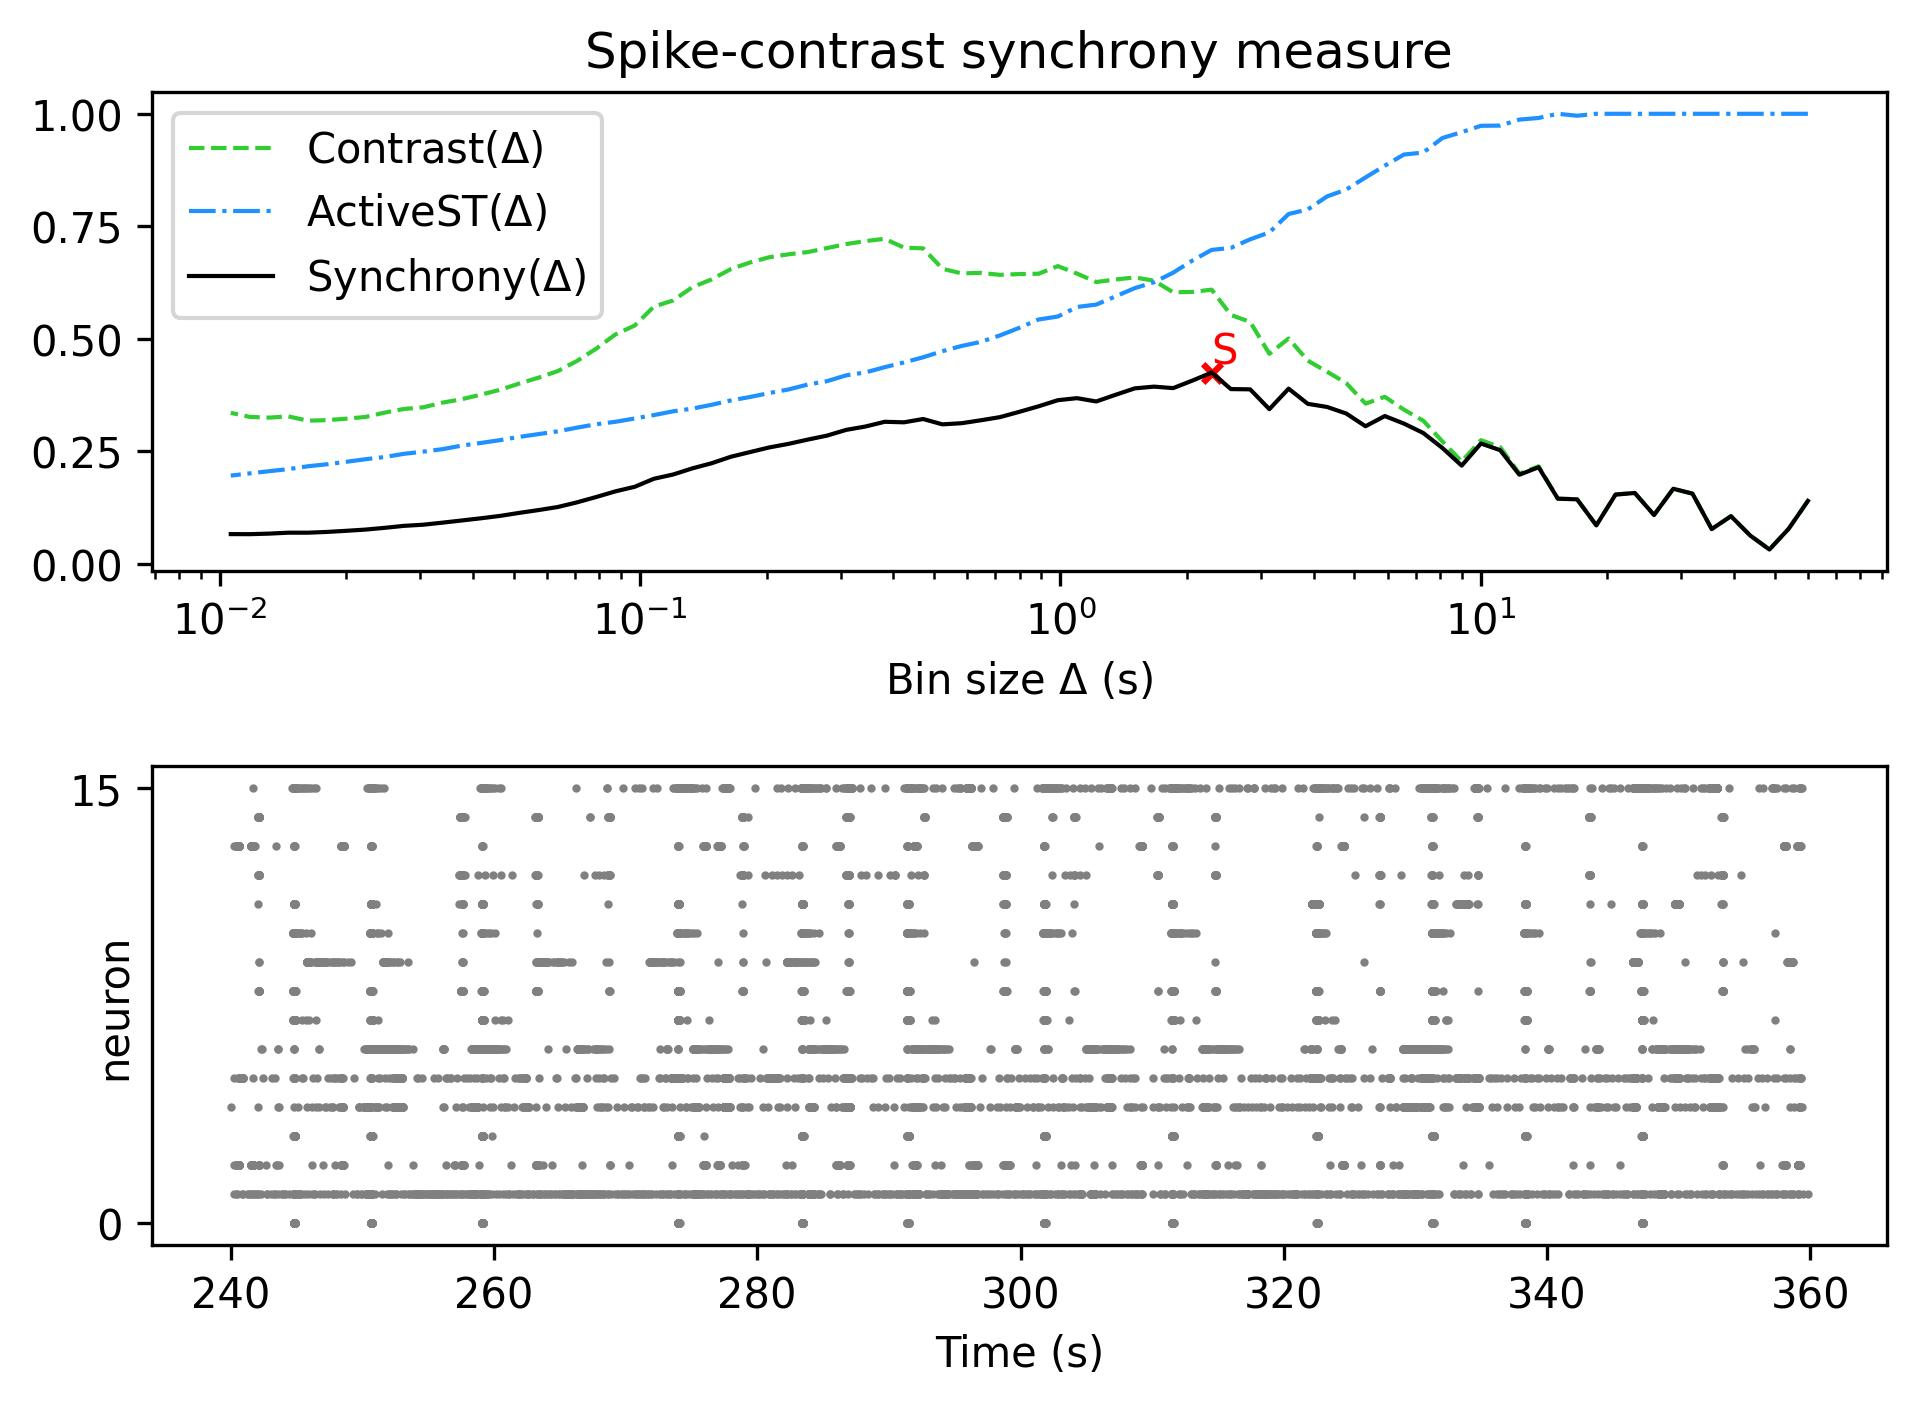

The file beside this chart, header and first rows:
, Spike-contrast (60.0 s), Spike-contrast (54.0 s), Spike-contrast (48.6 s), Spike-contrast (43.74 s), Spike-contrast (39.366 s), Spike-contrast (35.429 s), Spike-contrast (31.886 s), Spike-contrast (28.698 s), Spike-contrast (25.828 s), Spike-contrast (23.245 s), Spike-contrast (20.921 s), Spike-contrast (18.829 s), Spike-contrast (16.946 s), Spike-contrast (15.251 s), Spike-contrast (13.726 s), Spike-contrast (12.353 s), Spike-contrast (11.118 s), Spike-contrast (10.006 s), Spike-contrast (9.006 s), Spike-contrast (8.105 s), Spike-contrast (7.295 s), Spike-contrast (6.565 s), Spike-contrast (5.909 s)
0, 0.1394, 0.07746, 0.03141, 0.06246, 0.1054, 0.07681, 0.1556, 0.1664, 0.1081, 0.157, 0.1535, 0.08509, 0.1428, 0.1443, 0.2143, 0.1976, 0.2522, 0.267, 0.2178, 0.257, 0.2904, 0.3112, 0.3281
